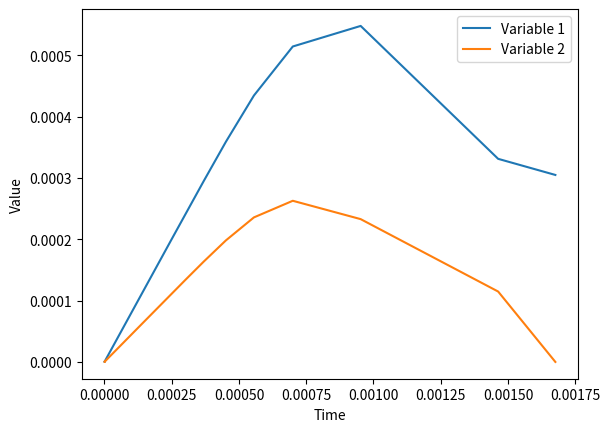

The matplotlib source for this figure:
import numpy as np
import matplotlib.pyplot as plt
import scipy.interpolate as sp_interp
from scipy.integrate import odeint
from scipy.optimize import minimize
from scipy.optimize import Bounds
from scipy.integrate import solve_ivp

t = np.linspace(0, 10, 100)
x = np.array([7, 3, 0])
params_log = np.array([1, 1, 0])
data = [1.4300, 1.0900, 0.9820, 1.2200, 1.2600, 0.5410]
time = [5.1333, 6.2833, 13.1833, 29.9167, 53.8500, 77.2167]
lb = [0.001, 0.001, 20, 0.001, 0.1]
ub = [5, 5, 300, 200, 400]
parameter_init = [0.005, 0.005, 30, 0.1, 1]

def odefun(x, t, params_log):
    # Variables
    Cs_ctnt = x[0]
    Cc_ctnt = x[1]
    Cp_ctnt = x[2]

    # Arguments
    a_log = params_log[0]
    b_log = params_log[1]
    Tsc_log = params_log[2]

    # cTnT
    Jsc_ctnt = Cs_ctnt - Cc_ctnt
    Jcp_ctnt = np.power(10, a_log) * (Cc_ctnt - Cp_ctnt)
    Jpm_ctnt = np.power(10, b_log) * Cp_ctnt

    # sigmoid curve
    G_sc = t**3 / (t**3 + 10**(3 * Tsc_log))

    # Differential equations
    dCs_ctnt_tau = - Jsc_ctnt * G_sc
    dCc_ctnt_tau = Jsc_ctnt * G_sc - Jcp_ctnt
    dCp_ctnt_tau = Jcp_ctnt - Jpm_ctnt

    # Result
    d_concentration = [dCs_ctnt_tau, dCc_ctnt_tau, dCp_ctnt_tau]

    return d_concentration


def obj_troponinModel(params_log, data, time):
    t = np.linspace(0, max(time) * 1.6, 201)
    params_log = np.array([10 ** p for p in params_log])

    x0 = np.array([params_log[0], params_log[1], params_log[2]])
    X = odeint(odefun, x0, t, args=(params_log,))
    cTnT_sim = sp_interp.interp1d(t + params_log[-1], X[:, 2], kind='cubic',bounds_error=False) # approfondire interp1d # test linear e quadratic
    obj = np.sum(np.power(data - cTnT_sim(time), 2)*data) # questa operazione va rivista aggiungere moltiplicazione per data
    return obj

def troponin_model(data, tempo, parameter_init, lb, ub):
    t_vec_stemi = np.linspace(0, int(max(tempo) + 50), int(max(tempo) + 51))
    params_init_log = np.log10(parameter_init)
    params_lb_log = np.log10(lb)
    params_ub_log = np.log10(ub)

    def obj_rule(model):
        return obj_troponinModel(model, data, tempo)

    print(params_init_log, params_lb_log, params_ub_log)
    y = minimize(obj_rule, params_init_log, method='SLSQP')
    print('y=',y)

    # Retrieve the optimal parameter values
    opt_param1 = 10 ** y.x[0]
    opt_param2 = 10 ** y.x[1]

    x0 = np.array([opt_param1, opt_param2, 0])
    #T_stemi, X_stemi = odeint(odefun, x0, t_vec_stemi, args=(np.array([opt_param1, opt_param2, 0]),))
    solution = odeint(odefun, x0, t_vec_stemi, args=(np.array([opt_param1, opt_param2, 0]),))
    T_stemi = solution[:, 0]
    X_stemi = solution[:, 1:]
    return [T_stemi, X_stemi, [opt_param1, opt_param2]]



def plot_troponin_results(T_stemi, X_stemi):
    plt.plot(T_stemi, X_stemi[:, 0], label='Variable 1')
    plt.plot(T_stemi, X_stemi[:, 1], label='Variable 2')
    plt.xlabel('Time')
    plt.ylabel('Value')
    plt.legend()
    plt.show()

# Call the troponin_model function and retrieve the results
results = troponin_model(data, time, parameter_init, lb, ub)
T_stemi, X_stemi, opt_params = results

# Plot the results
plot_troponin_results(T_stemi, X_stemi)